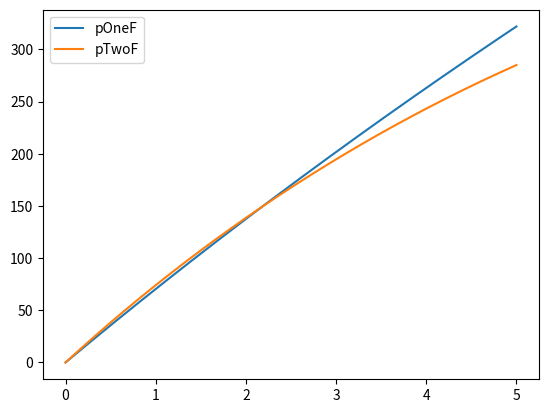

This chart was generated by the following Python code:
'''
한번의 거래에서 100%의 확률로 5%의 수익률이 보장되는 상품과
한번의 거래에서 30%의 확률로 -5%의 수익률이 기대되거나 70%의 확률로 10%의 수익률이 기대되는 상품.

편의상 전자를 pOne, 후자를 pTwo라고 지칭.

1,000번의 거래를 반복하면
pOne : (1.05)^1000 의 수익이 기대되고
pTwo : (0.95)^(300) * (1.1)*(700) 의 수익이 기대된다.

지수를 항의 앞으로 내리기 위해 로그를 취한다.

pOne : 1000 * log(1.05)
pTwo : 300 * log(0.95) + 700 * log(1.1)

'''

import numpy as np
import matplotlib.pyplot as plt

# 가장 적합한 로그 함수를 사용한 것이 아니기 때문에 계산 오차 발생.

pOne = 1000 * np.log2(1.05)
pTwo = 300 * np.log2(0.95) + 700 * np.log2(1.1)

# 우선 전액을 베팅하는 상황을 가정.

pOne = 1000 * np.log2(1 + 1 * 0.05)
pTwo = 300 * np.log2(1 + 1 * (-0.05)) + 700 * np.log2(1 + 1 * (0.1))

print(pOne) # 70.389327891398
print(pTwo) # 74.05229219182144

# 위의 결과를 통해 두 번째 상품이 더 적합함을 알 수 있다.
# 이제 베팅 두 상품의 베팅 비율을 조정해 보자.




fractionList = []
pOneF = []
pTwoF = []

f = 0.0
while f < 5:
    pOne = 1000 * np.log2(1 + f * 0.05)
    pTwo = 300 * np.log2(1 + f * (-0.05)) + 700 * np.log2(1 + f * (0.1))

    fractionList.append(f)
    pOneF.append(pOne)
    pTwoF.append(pTwo)

    f += 0.01


plt.plot(fractionList,pOneF, label='pOneF')
plt.plot(fractionList,pTwoF,label='pTwoF')
plt.legend()
fig = plt.gcf()
plt.show()
fig.savefig('KellyExample.PNG')


# 그래프를 그려보면 1배 전액베팅 시에는 처음의 계산처럼 후자가 전자보다 더 높은 수익률을 보인다.
# 하지만 레버리지를 3배 이상 키우게 되면 전자의 수익률이 더 높음을 알 수 있다.
# 무엇보다 고무적인 것은 두 상품 모두 5배 이상의 레버리지가 권장된다는 것이다.

